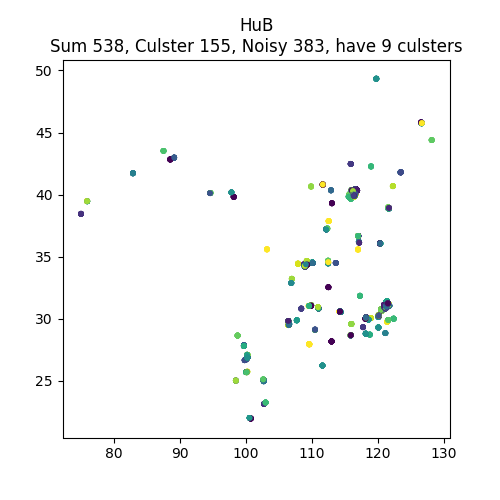

Data behind this chart, as committed beside it:
, lon, lat, clusterId
5215526343, 114.3, 30.6, -1
2869902468, 114.4, 30.52, -1
10576554873, 111.1, 32.44, -1
8093906138, 111.3, 30.71, -1
4276320656, 114.3, 30.55, -1
4856182032, 112.3, 30.97, -1
2779969139, 111, 30.83, -1
3783656115, 114.3, 30.58, 0
3458631353, 111, 30.83, -1
6260663067, 111.3, 30.69, -1
493749121, 114.3, 30.55, 1
4298822634, 114.3, 30.58, 0
8642011210, 114.3, 30.55, 1
6318549123, 114.2, 30.51, -1
2774261407, 111, 30.83, 2
6091178750, 114.3, 30.59, -1
5197774747, 114.3, 30.6, 3
7833348372, 114.4, 30.54, -1
5817132967, 111, 30.83, 2
2980262263, 114.4, 30.55, -1
480573001, 114.3, 30.57, -1
7836480554, 114.4, 30.54, 4
6089971965, 114.3, 30.55, 1
3776527917, 114.3, 30.58, 0
6318551899, 114.2, 30.52, -1
5790061840, 114.3, 30.25, -1
532608116, 111, 30.83, 5
5557874990, 114.3, 30.54, -1
4215140433, 114.4, 30.61, -1
3458439305, 111, 30.83, 2
5891615065, 111.3, 30.74, -1
5789636277, 111.3, 30.7, -1
526476776, 111, 30.83, 5
7834376962, 114.4, 30.54, 4
3458468437, 111, 30.83, 2
5789626377, 111.3, 30.7, -1
4080127050, 111, 32.4, -1
7837384796, 114.2, 30.49, -1
2260385694, 114.3, 30.55, 1
4474229313, 111, 30.83, -1
4655460703, 114.4, 30.47, -1
4212067335, 114.3, 30.55, -1
5183670451, 114.3, 30.6, 3
8482390412, 114.3, 30.61, -1
3459337294, 111, 30.83, 2
413402094, 110.5, 31.04, -1
6043538441, 114.3, 30.55, 1
241064953, 114.3, 30.58, -1
8243758882, 110.8, 30.96, -1
3570969734, 114.3, 30.55, -1
4080187888, 111, 32.4, -1
413408959, 110.5, 31.04, -1
2780832194, 111, 30.83, -1
500816490, 114.3, 30.58, -1
5715629545, 114.3, 30.59, -1
6796468677, 113.1, 31.62, -1
3087736220, 111, 30.82, -1
526634561, 111, 30.83, 5
493703142, 114.4, 30.54, -1
2950403577, 114.3, 30.55, 1
... 478 more rows
